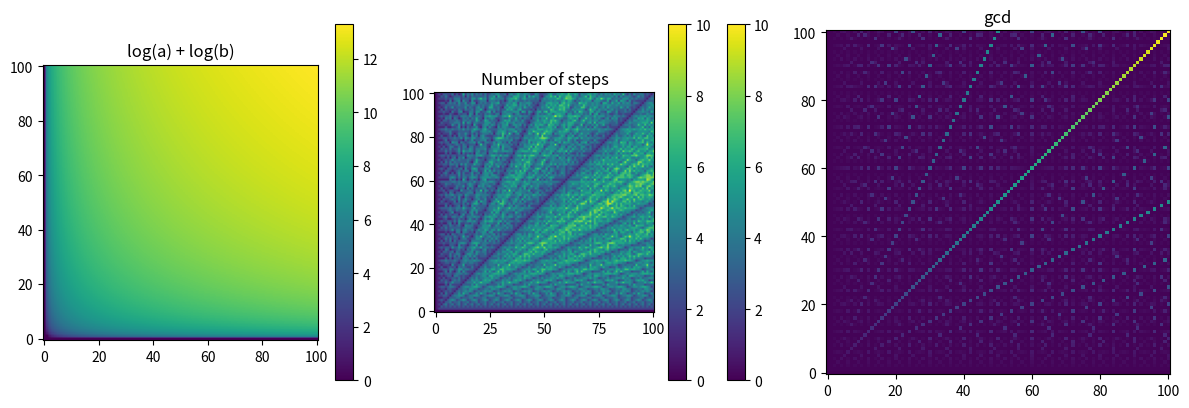

This chart was generated by the following Python code:
#!/usr/bin/env python
# coding: utf-8

# In[1]:


"""
  I encoded this program myself, did not copy or rewrite the code of others,
  and did not give or send it to anyone else.  

  Clerence Mashile
"""

# In[41]:


import math
import matplotlib.pyplot as plt
import numpy as np

N = 100

def log_table_eval(n):
    """
    Evaluate log(a) + log(b) where a and b run from 1 to n

    :param n: the upper limit for a and b
    :return:  an (n + 1) x (n + 1) matrix with the function values
    """
    log_table = np.zeros((n + 1, n + 1), float)
    for a in range(1, 1 + n):
        for b in range(1, 1 + n):
            log_table[a, b] = math.log(a,2) + math.log(b,2)

    return log_table

def log_table_draw(n):
    """
    Draw the values log(a) + log(b) where a and b run from 1 to n
    :param n:  the upper limit for a and b
    """
    log_table = log_table_eval(n)
    plt.title("log(a) + log(b)")
    plt.imshow(log_table, origin='lower')
    plt.colorbar(ax = None)

def gcd_draw(n):
    steps_table = np.zeros((n + 1, n + 1), float)
    gcd_table = np.zeros((n + 1, n + 1), float)
    for a in range(1, 1 + n):
        for b in range(1, 1 + n):
            g,s = gcd(a,b)
            gcd_table[a, b] = g
            steps_table[a, b] = s
    return gcd_table, steps_table

def gcd(a, b):
    tmp = 0
    counter = 0 
    while b > 0:
        counter += 1
        tmp = a%b
        a = b
        b = tmp
    return a,counter
    
if __name__ == '__main__':
    plt.figure(figsize=(12,4))
    plt.subplot(131)
    log_table_draw(N)
    
    plt.subplot(132)
    plt.title("Number of steps")
    steps_arr = gcd_draw(N)[1]
    plt.imshow(steps_arr, origin = "lower")
    plt.colorbar(ax = None)
    
    gcd_arr = gcd_draw(N)[0]
    plt.subplot(133)
    plt.title("gcd")
    plt.colorbar(ax = None)
    plt.imshow(gcd_arr, origin='lower')

    plt.tight_layout()
    plt.show()


# In[ ]:




